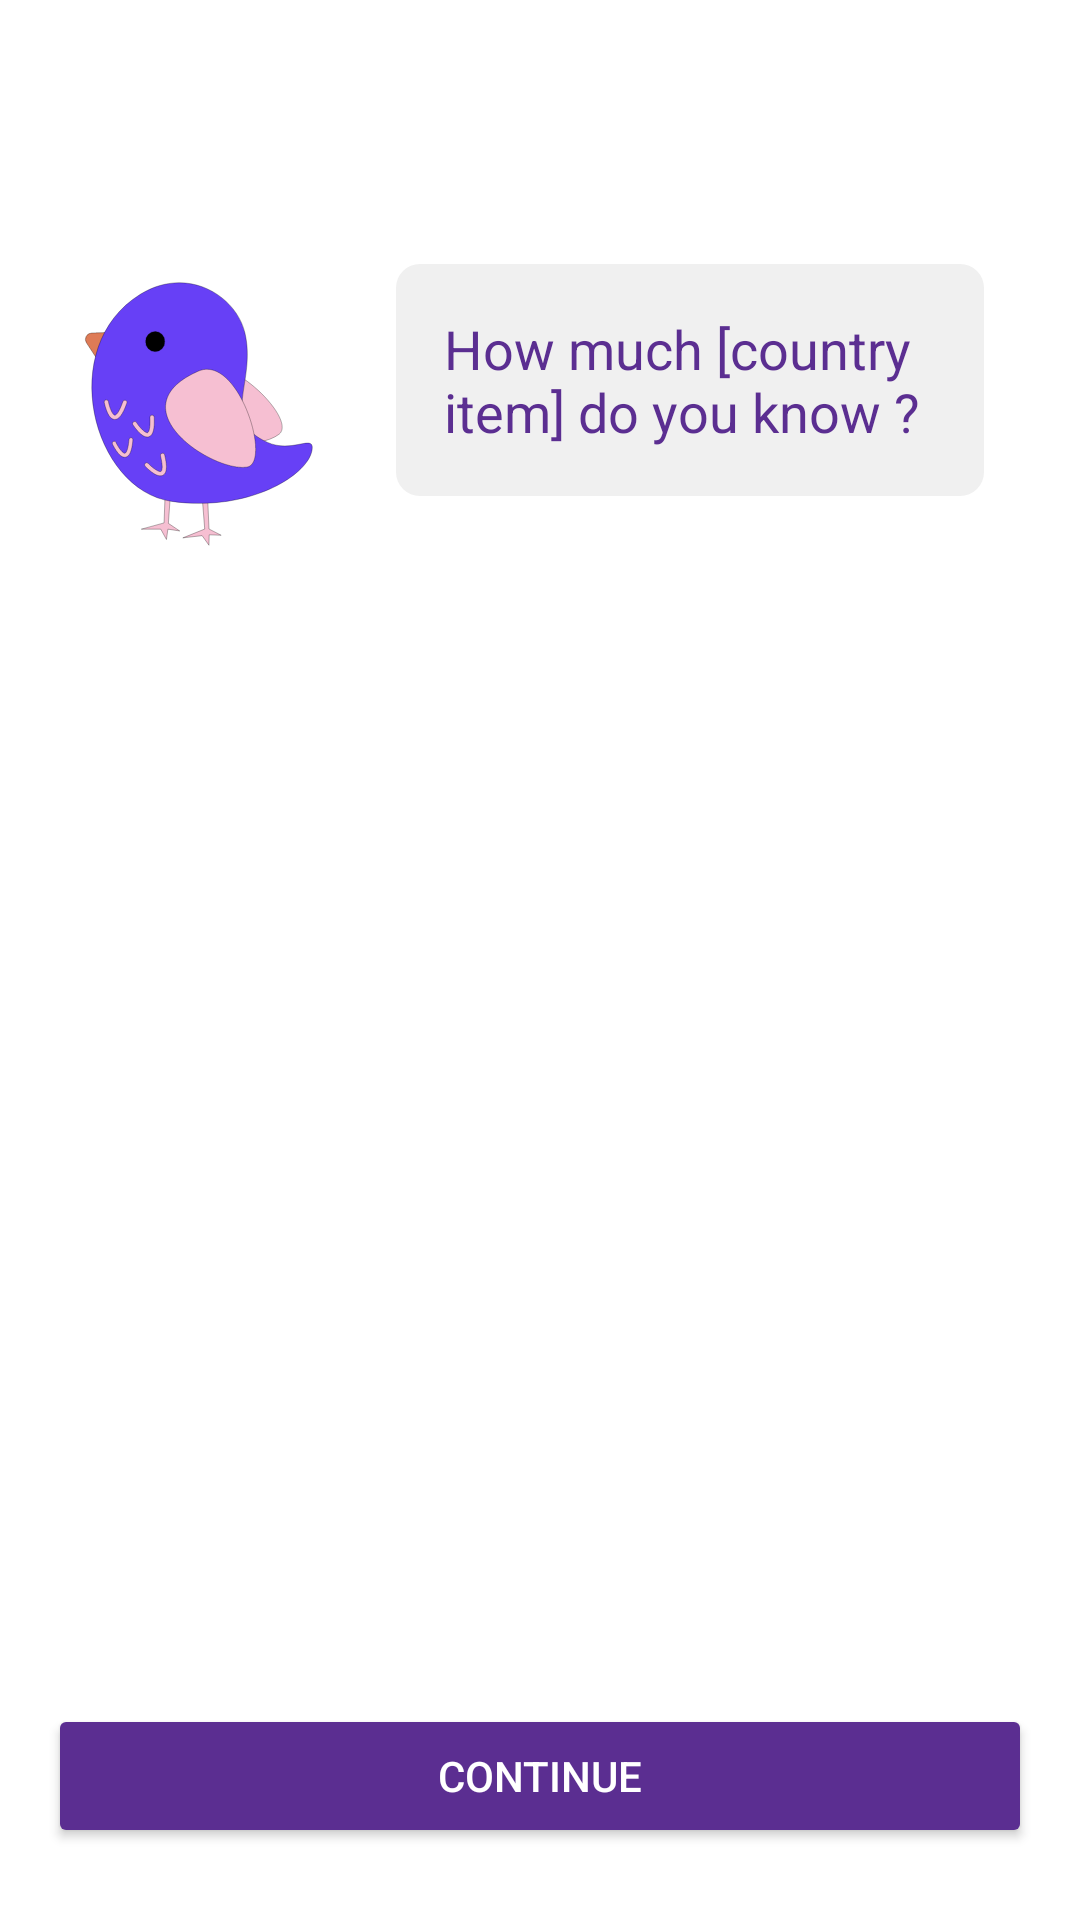

The Android layout XML behind this screen, and the referenced resources:
<!-- AndroidManifest.xml: application theme Theme.EnglishLessions -->
<!-- res/layout/activity_account_setup3.xml -->
<RelativeLayout xmlns:android="http://schemas.android.com/apk/res/android"
    xmlns:app="http://schemas.android.com/apk/res-auto"
    android:layout_width="match_parent"
    android:layout_height="match_parent"
    android:background="@color/white"
    android:padding="16dp">

    <Button
        android:id="@+id/backButton"
        android:layout_width="wrap_content"
        android:layout_height="wrap_content"
        android:background="@drawable/ic_back_btn"
        android:elevation="4dp"
        android:layout_alignParentStart="true"
        android:layout_alignParentTop="true"
        android:layout_marginTop="8dp"
        android:padding="8dp" />

    <ImageView
        android:id="@+id/birdImage"
        android:layout_width="wrap_content"
        android:layout_height="wrap_content"
        android:src="@drawable/bird_svgrepo_com"
        android:layout_below="@id/backButton"
        android:layout_alignParentStart="true"
        android:layout_marginTop="16dp"
        android:layout_marginBottom="8dp" />

    <TextView
        android:id="@+id/noteText"
        android:layout_width="wrap_content"
        android:layout_height="wrap_content"
        android:text="How much [country item] do you know ?"
        android:textColor="#5B2E91"
        android:textSize="18sp"
        android:background="@drawable/note_bg"
        android:padding="16dp"
        android:layout_below="@id/backButton"
        android:layout_toRightOf="@id/birdImage"
        android:layout_margin="16dp" />

    <ListView
        android:id="@+id/listView"
        android:layout_width="match_parent"
        android:layout_height="0dp"
        android:layout_below="@id/birdImage"
        android:layout_above="@id/continueButton"
        android:layout_marginTop="16dp"
        android:divider="@android:color/transparent"
        android:dividerHeight="8dp"/>

    <Button
        android:id="@+id/continueButton"
        android:layout_width="match_parent"
        android:layout_height="wrap_content"
        android:backgroundTint="#5B2E91"
        android:elevation="4dp"
        android:text="CONTINUE"
        android:textColor="#FFFFFF"
        android:layout_alignParentBottom="true"
        android:layout_marginBottom="8dp"/>
</RelativeLayout>
<!-- resources referenced by this layout -->
<resources>
  <color name="white">#FFFFFFFF</color>
  <!-- drawable bird_svgrepo_com: vector/xml drawable (drawable, 2643 chars, omitted) -->
  <!-- drawable note_bg (drawable) -->
  <shape xmlns:android="http://schemas.android.com/apk/res/android"
      android:shape="rectangle">
      <solid android:color="@color/white_light" /> 
      <corners android:radius="8dp" /> 
      <padding
          android:left="8dp"
          android:right="8dp"
          android:top="8dp"
          android:bottom="8dp" />
      <shadow
          android:color="#50000000"
          android:radius="4dp" />
  </shape>
  <style name="Theme.EnglishLessions" parent="Base.Theme.EnglishLessions" />
  <color name="white_light">#F0F0F0</color>
  <style name="Base.Theme.EnglishLessions" parent="Theme.Material3.DayNight.NoActionBar">
          
          
      </style>
</resources>
